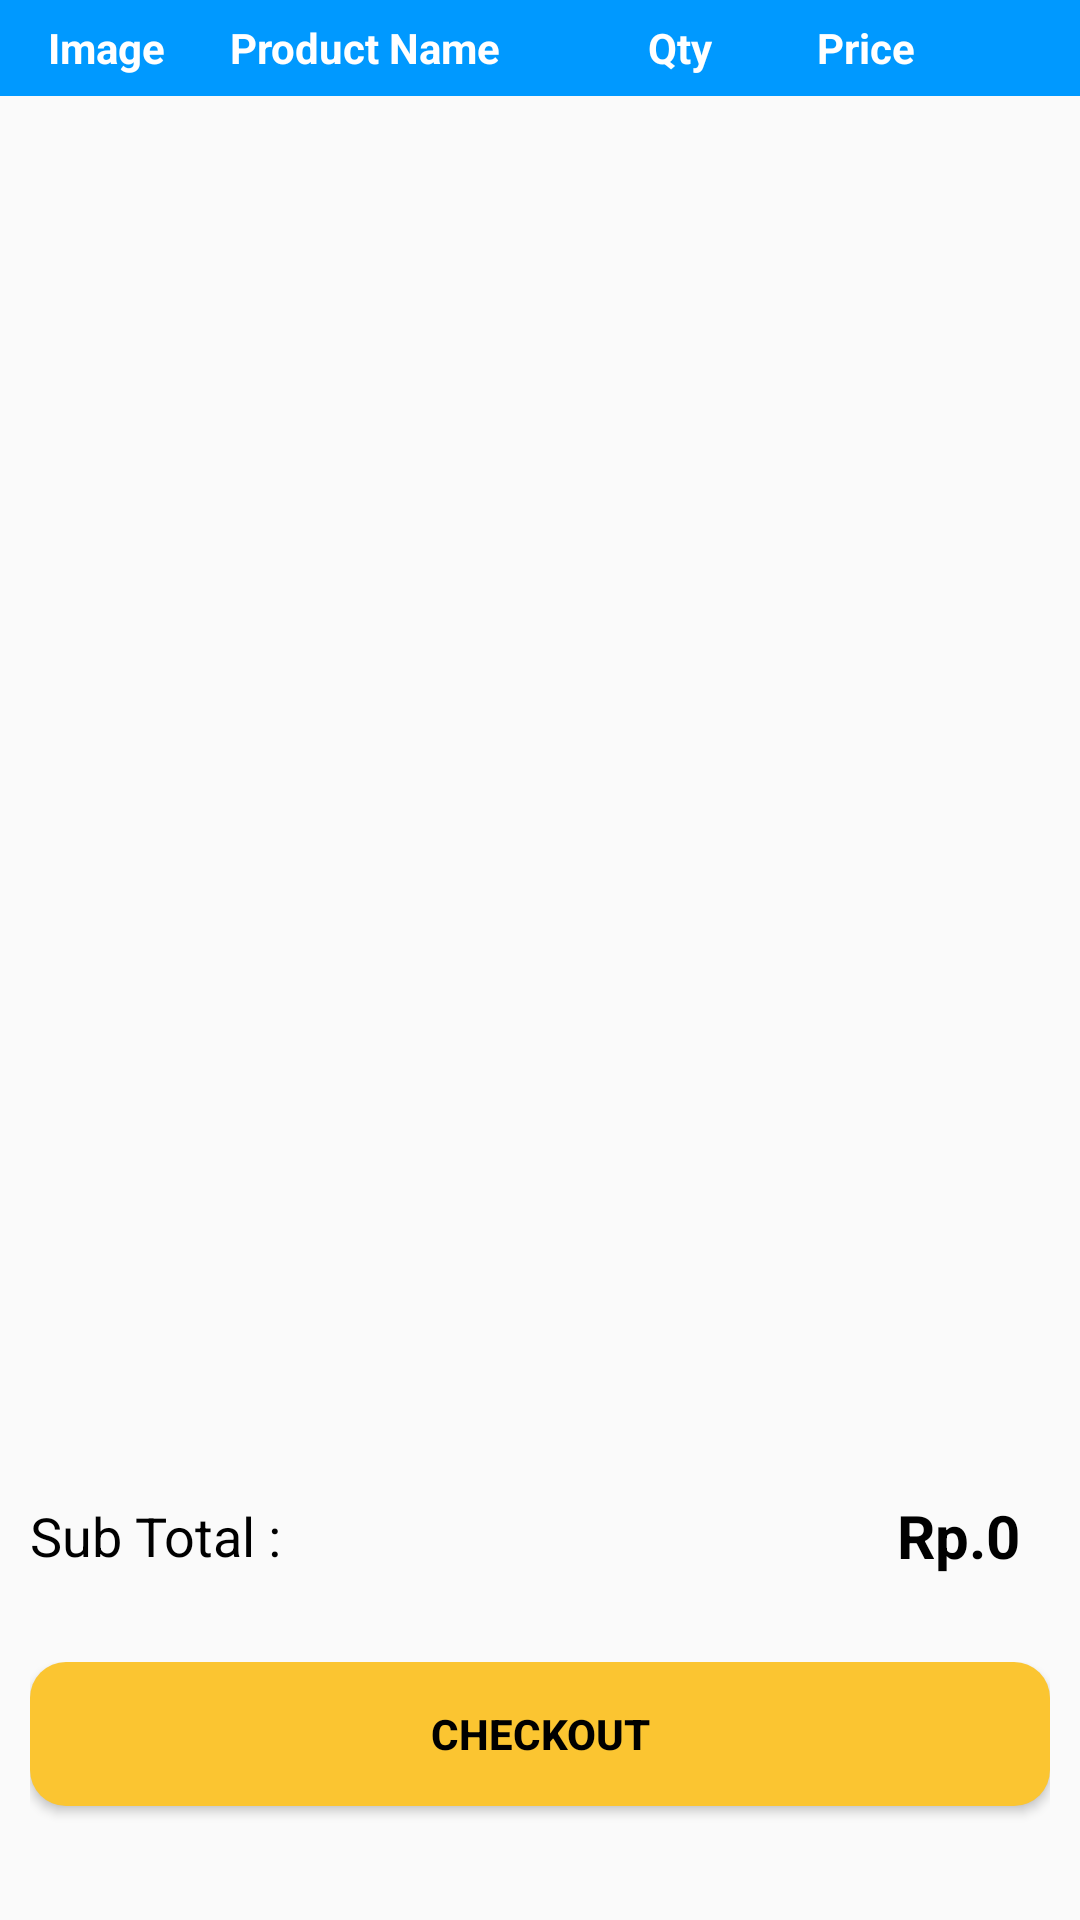

Android layout source for this screen:
<!-- AndroidManifest.xml: application theme AppTheme -->
<!-- res/layout/activity_cart.xml -->
<?xml version="1.0" encoding="utf-8"?>
<LinearLayout xmlns:android="http://schemas.android.com/apk/res/android"
    xmlns:app="http://schemas.android.com/apk/res-auto"
    xmlns:tools="http://schemas.android.com/tools"
    android:layout_width="match_parent"
    android:layout_height="match_parent"
    android:weightSum="10"
    android:orientation="vertical"
    tools:context=".cart">
<RelativeLayout
    android:layout_width="match_parent"
    android:layout_height="0dp"
    android:layout_weight="0.5">
   <LinearLayout
       android:layout_width="match_parent"
       android:layout_height="match_parent"
       android:weightSum="10"
       android:background="@color/colorPrimaryDark"
       android:orientation="horizontal">
       <TextView
           android:layout_width="0dp"
           android:layout_height="match_parent"
           android:text="Image"
           android:textColor="#fff"
           android:textStyle="bold"
           android:gravity="center"
           android:layout_weight="2">
       </TextView>
       <TextView
           android:layout_width="0dp"
           android:layout_height="wrap_content"
           android:text="Product Name"
           android:textColor="#fff"
           android:textStyle="bold"
           android:layout_marginLeft="6dp"
           android:layout_gravity="center"
           android:layout_weight="3.5">
       </TextView>
       <TextView
           android:layout_width="0dp"
           android:layout_height="wrap_content"
           android:text="Qty"
           android:textColor="#fff"
           android:textStyle="bold"
           android:textAlignment="center"
           android:layout_gravity="center"
           android:layout_weight="1.5">
       </TextView>
       <TextView
           android:layout_width="0dp"
           android:layout_height="wrap_content"
           android:text="Price"
           android:textColor="#fff"
           android:textStyle="bold"
           android:textAlignment="center"
           android:layout_gravity="center"
           android:layout_weight="2">
       </TextView>
   </LinearLayout>

</RelativeLayout>
    <RelativeLayout
        android:layout_width="match_parent"
        android:layout_height="0dp"
        android:layout_weight="7">
            <ImageView
                android:layout_width="wrap_content"
                android:layout_height="wrap_content"
                android:layout_centerInParent="true"
                android:visibility="visible"
                android:id="@+id/empty_cart_iv"
                android:src="@drawable/empty_cart">

            </ImageView>
            <ListView
                android:id="@+id/listView"
                android:visibility="gone"
                android:layout_width="match_parent"
                android:layout_height="match_parent">
            </ListView>

    </RelativeLayout>
    <RelativeLayout
        android:layout_width="match_parent"
        android:layout_height="0dp"
        android:layout_weight="1">
        <TextView
            android:layout_width="wrap_content"
            android:layout_height="wrap_content"
            android:textSize="18sp"
            android:layout_marginLeft="10dp"
            android:textColor="#000"
            android:layout_centerVertical="true"
            android:text="Sub Total :">

        </TextView>

        <TextView
            android:layout_width="wrap_content"
            android:layout_height="wrap_content"
            android:textSize="20sp"
            android:layout_marginLeft="10dp"
            android:textColor="#000"
            android:id="@+id/txt_price_total"
            android:textStyle="bold"
            android:layout_marginRight="20dp"
            android:layout_centerVertical="true"
            android:layout_alignParentRight="true"
            android:text="Rp.0">

        </TextView>
    </RelativeLayout>
    <LinearLayout
        android:layout_width="match_parent"
        android:orientation="horizontal"
        android:weightSum="10"
        android:layout_weight="1.5"
        android:padding="10dp"
        android:layout_height="0dp">

            <Button
                android:layout_width="match_parent"
                android:layout_height="wrap_content"
                android:textColor="#000"
                android:id="@+id/btn_checkout"
                android:textStyle="bold"
                android:background="@drawable/roundedbutton3"
                android:text="Checkout">

            </Button>

    </LinearLayout>
</LinearLayout>
<!-- resources referenced by this layout -->
<resources>
  <color name="colorPrimaryDark">#0099ff</color>
  <!-- drawable roundedbutton3 (drawable) -->
  <?xml version="1.0" encoding="utf-8"?>
  <shape android:shape="rectangle"
      xmlns:android="http://schemas.android.com/apk/res/android">
      <solid android:color="#fbc531"/>
      <corners android:radius="12dp"/>
  </shape>
  <style name="AppTheme" parent="Theme.AppCompat.Light.NoActionBar">
          
          <item name="colorPrimary">@color/colorPrimary</item>
          <item name="colorPrimaryDark">@color/colorPrimaryDark</item>
          <item name="colorAccent">@color/colorAccent</item>
  
      </style>
  <color name="colorPrimary">#0099ff</color>
  <color name="colorAccent">#fbc531</color>
</resources>
